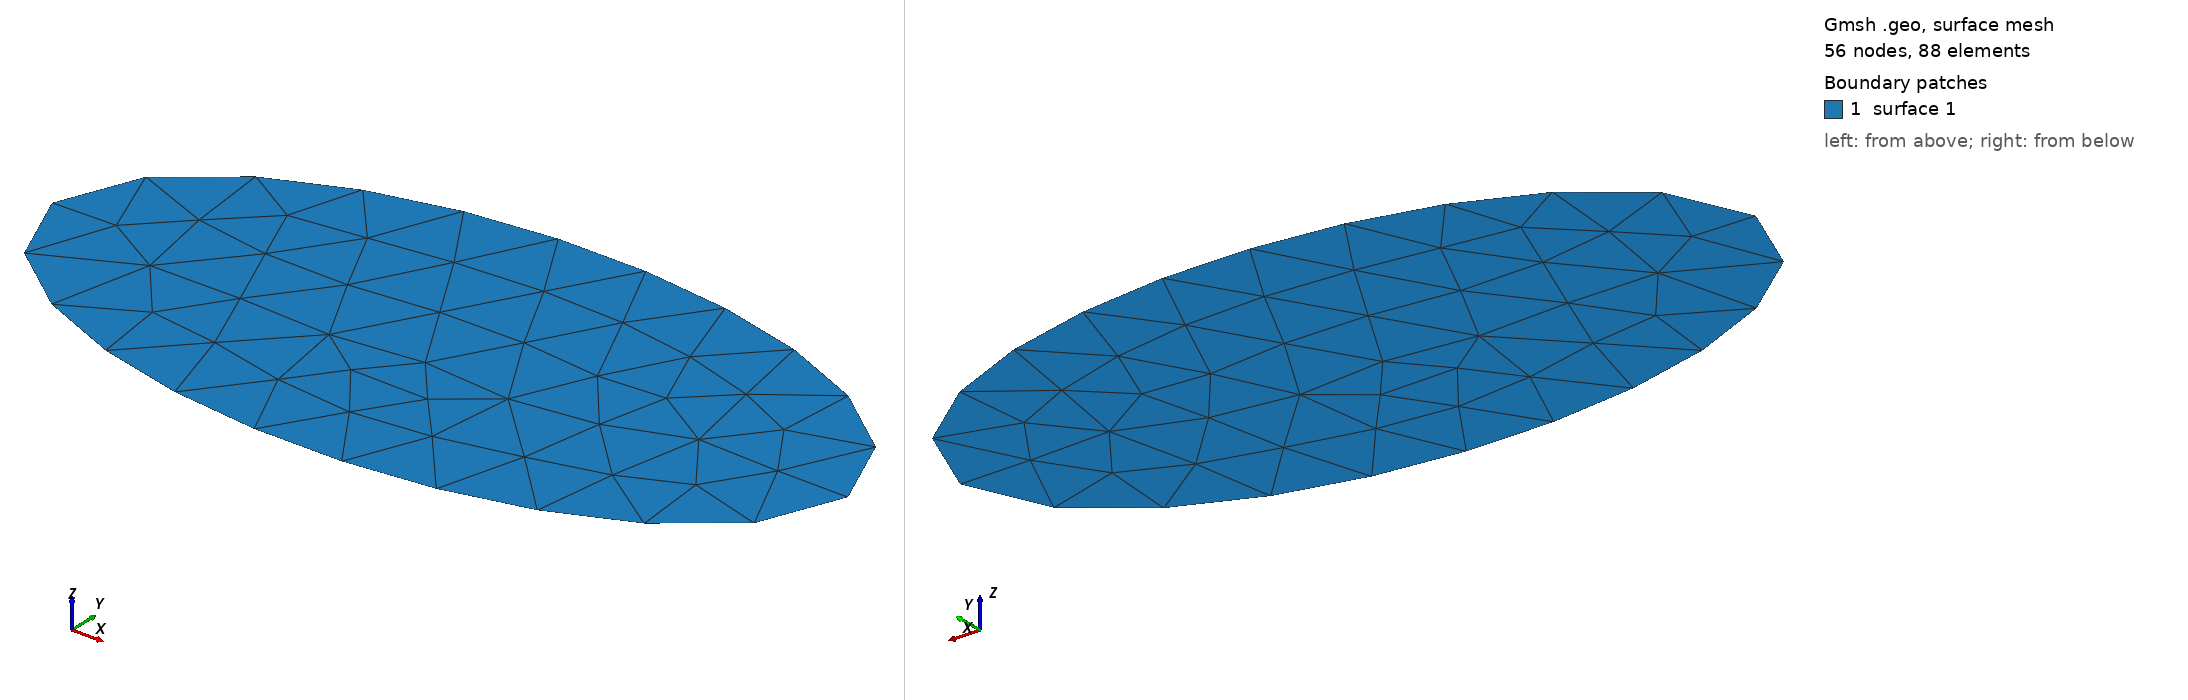

Gmsh geometry script, surface-meshed: 56 nodes, 88 surface elements. Boundary patches (legend numbers): 1 surface 1. Left view from above one corner, right view from below the opposite corner. The script declares no physical surfaces, so the legend lists its geometric surfaces. The drawing asked Gmsh for element sizes between 1% and 20% of the model's largest extent; the script's own settings can give other sizes.

=== untitled.geo (drawn) ===
//+
SetFactory("OpenCASCADE");

Disk(1) = {0.5, -0.2, 0, 0.5, 0.25};
